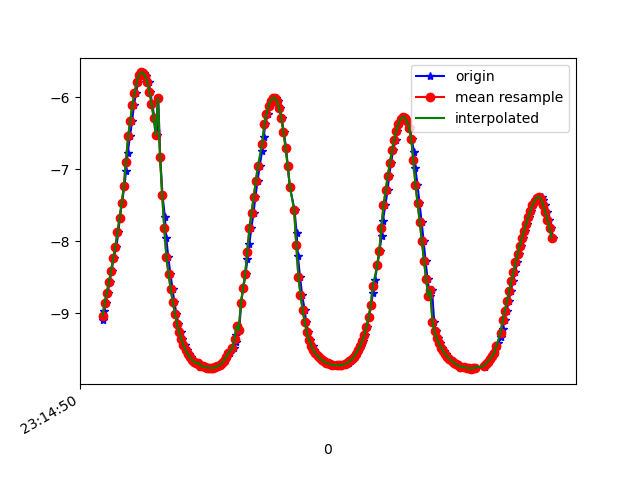

Values plotted in this chart, from the file beside it:
1617837290847, 532934391517836, -9.099653, -3.6019537, -0.5120839
1617837290851, 532934410748606, -8.973, -3.875, -0.7076
1617837290869, 532934430107618, -8.858, -4.15, -0.5997
1617837290889, 532934449338388, -8.715, -4.428, -0.6979
1617837290907, 532934468569158, -8.566, -4.728, -0.5586
1617837290925, 532934487799928, -8.418, -4.991, -0.5221
1617837290944, 532934507030698, -8.236, -5.293, -0.437
1617837290970, 532934526261468, -8.082, -5.535, -0.3006
1617837290988, 532934545492238, -7.879, -5.819, -0.3282
1617837291002, 532934564723008, -7.685, -6.079, -0.1386
1617837291021, 532934583953778, -7.474, -6.337, -0.12
1617837291046, 532934603184548, -7.237, -6.608, 0.0256
1617837291060, 532934622415318, -7.025, -6.833, 0.04351
1617837291077, 532934641646088, -6.773, -7.083, -0.06394
1617837291097, 532934660876858, -6.543, -7.296, 0.06002
1617837291118, 532934680107628, -6.333, -7.479, -0.02626
1617837291135, 532934699338398, -6.105, -7.666, -0.02289
1617837291154, 532934718569168, -5.944, -7.791, 0.01486
1617837291173, 532934737799938, -5.79, -7.906, -0.1021
1617837291196, 532934757030708, -5.696, -7.974, -0.1253
1617837291211, 532934776261478, -5.654, -8.003, -0.1304
1617837291229, 532934795492248, -5.657, -8.001, -0.1403
1617837291249, 532934814723018, -5.702, -7.969, -0.1477
1617837291276, 532934833953788, -5.791, -7.905, -0.1527
1617837291288, 532934853184558, -5.92, -7.808, -0.1632
1617837291306, 532934872415328, -6.086, -7.679, -0.1713
1617837291328, 532934891646098, -6.287, -7.515, -0.1732
1617837291351, 532934910876868, -6.519, -7.314, -0.1904
1617837291363, 532934930107638, -6.007, -7.742, -0.1313
1617837291382, 532934949338408, -6.825, -7.027, -0.2699
1617837291403, 532934968569178, -7.357, -6.463, -0.3794
1617837291426, 532934987799948, -7.664, -6.089, -0.4807
1617837291439, 532935007030718, -7.96, -5.686, -0.5988
1617837291458, 532935026261488, -8.226, -5.278, -0.7126
1617837291478, 532935045492258, -8.459, -4.882, -0.8057
1617837291498, 532935064723028, -8.664, -4.496, -0.8682
1617837291515, 532935083953798, -8.849, -4.115, -0.9002
1617837291534, 532935103184568, -9.01, -3.746, -0.9078
1617837291553, 532935122415338, -9.148, -3.398, -0.9008
1617837291577, 532935141646108, -9.265, -3.067, -0.8915
1617837291591, 532935160876878, -9.363, -2.753, -0.8887
1617837291614, 532935180107648, -9.446, -2.455, -0.8921
1617837291629, 532935199338418, -9.513, -2.176, -0.8998
1617837291655, 532935218569188, -9.568, -1.916, -0.9052
1617837291668, 532935237799958, -9.613, -1.678, -0.9068
1617837291686, 532935257030728, -9.648, -1.465, -0.9033
1617837291707, 532935276261498, -9.676, -1.268, -0.8947
1617837291731, 532935295492268, -9.7, -1.086, -0.8804
1617837291744, 532935314723038, -9.694, -0.9099, -1.117
1617837291762, 532935333953808, -9.732, -0.7988, -0.8366
1617837291783, 532935353184578, -9.742, -0.6906, -0.8094
1617837291805, 532935372415348, -9.751, -0.6004, -0.7728
1617837291820, 532935391646118, -9.758, -0.5368, -0.7275
1617837291840, 532935410876888, -9.763, -0.5136, -0.6783
1617837291862, 532935430107658, -9.765, -0.5314, -0.6321
1617837291886, 532935449338428, -9.764, -0.5886, -0.5918
1617837291896, 532935468569198, -9.761, -0.677, -0.5511
1617837291915, 532935487799968, -9.755, -0.796, -0.503
1617837291934, 532935507030738, -9.743, -0.9538, -0.4502
1617837291957, 532935526261508, -9.725, -1.146, -0.3971
1617837291976, 532935545492278, -9.698, -1.367, -0.3476
... 161 more rows
